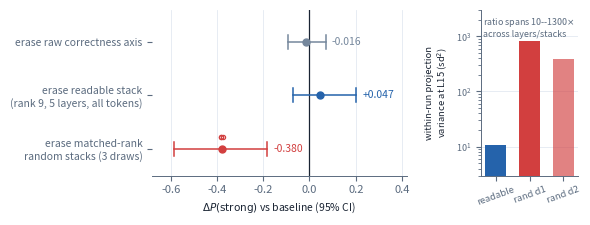

Reproduce this figure in Python. (Note: this script raises an exception after producing the figure.)
#!/usr/bin/env python3
"""Paper figures 1 and 4 for gauge_not_lever.tex.

Every number is transcribed from a pooled verdict doc, cited per block;
nothing is recomputed here. Outputs paper/fig_erasure.pdf and
paper/fig_fseries.pdf.
"""

from __future__ import annotations

import matplotlib

matplotlib.use("Agg")
import matplotlib.pyplot as plt

BLUE = "#2563ab"    # treatment / real-vector arms
RED = "#d23f3f"     # destructive / content-destroying arms
AMBER = "#d99114"   # intermediate arms
SLATE = "#75879c"   # matched controls (deliberately recessive)
INK = "#1a2433"
MUTED = "#5b6b7f"
GRID = "#e3e9f1"

plt.rcParams.update(
    {
        "font.size": 8,
        "axes.edgecolor": MUTED,
        "axes.labelcolor": INK,
        "text.color": INK,
        "xtick.color": MUTED,
        "ytick.color": MUTED,
        "axes.linewidth": 0.7,
        "pdf.fonttype": 42,
    }
)


def whisker(ax, x, lo, hi, y, color):
    ax.plot([lo, hi], [y, y], color=color, lw=1.1, zorder=3)
    for v in (lo, hi):
        ax.plot([v, v], [y - 0.13, y + 0.13], color=color, lw=1.1, zorder=3)


def fig_erasure() -> None:
    # docs/readable_stack_erasure_27b_property_pooled_summary.md (item D):
    # erase_raw            -0.016 [-0.094, +0.070]
    # erase_readable_stack +0.047 [-0.070, +0.203]
    # random family        -0.380 [-0.586, -0.182]; draws -0.383/-0.375/-0.383
    rows = [
        ("erase raw correctness axis", -0.016, -0.094, 0.070, SLATE),
        ("erase readable stack\n(rank 9, 5 layers, all tokens)", 0.047, -0.070, 0.203, BLUE),
        ("erase matched-rank\nrandom stacks (3 draws)", -0.380, -0.586, -0.182, RED),
    ]
    draws = [-0.383, -0.375, -0.383]

    fig = plt.figure(figsize=(5.5, 2.15))
    gs = fig.add_gridspec(1, 2, width_ratios=[2.6, 1.0], wspace=0.42)
    ax = fig.add_subplot(gs[0])
    for i, (label, point, lo, hi, color) in enumerate(rows):
        y = len(rows) - 1 - i
        whisker(ax, None, lo, hi, y, color)
        ax.plot(point, y, "o", ms=5, color=color, zorder=4)
        ax.text(hi + 0.025, y, f"{point:+.3f}", va="center", fontsize=7.5, color=color)
    ax.plot(draws, [0.22] * 3, "o", ms=3, mfc="none", mec=RED, mew=0.9, zorder=4)
    ax.axvline(0, color=INK, lw=0.9)
    ax.set_yticks(range(len(rows)))
    ax.set_yticklabels([r[0] for r in rows][::-1], fontsize=7.5)
    ax.set_xlim(-0.68, 0.42)
    ax.set_ylim(-0.5, len(rows) - 0.4)
    ax.set_xlabel(r"$\Delta P(\mathrm{strong})$ vs baseline (95% CI)", fontsize=7.5)
    ax.grid(axis="x", color=GRID, lw=0.6)
    ax.set_axisbelow(True)
    for s in ("top", "right", "left"):
        ax.spines[s].set_visible(False)

    # Inset: within-run projection variance exemplar at L15 (claims table row 2 /
    # docs/next_paper_claims_table.md: 10.65 vs 818/382 sd^2); pooled summary:
    # readable stack carries 10-1300x less across layers/stacks.
    ax2 = fig.add_subplot(gs[1])
    vals = [10.65, 818.0, 382.0]
    colors = [BLUE, RED, RED]
    bars = ax2.bar(range(3), vals, width=0.62, color=colors)
    bars[2].set_alpha(0.65)
    ax2.set_yscale("log")
    ax2.set_ylim(3, 3000)
    ax2.set_xticks(range(3))
    ax2.set_xticklabels(["readable", "rand d1", "rand d2"], fontsize=6.8, rotation=20)
    ax2.set_ylabel("within-run projection\nvariance at L15 (sd$^2$)", fontsize=6.8)
    ax2.text(0.02, 0.965, "ratio spans 10--1300$\\times$\nacross layers/stacks", transform=ax2.transAxes,
             fontsize=6.4, va="top", color=MUTED)
    ax2.grid(axis="y", color=GRID, lw=0.6)
    ax2.set_axisbelow(True)
    for s in ("top", "right"):
        ax2.spines[s].set_visible(False)
    ax2.tick_params(axis="y", labelsize=6.5)

    fig.savefig("paper/fig_erasure.pdf", bbox_inches="tight")
    plt.close(fig)


def fig_fseries() -> None:
    fig = plt.figure(figsize=(5.5, 2.55))
    gs = fig.add_gridspec(1, 2, width_ratios=[1.0, 1.35], wspace=0.30)

    # Left: one vector, five fates (26 failing rows, baseline 0.120).
    # docs/classmean_repair_27b_property_pooled_summary.md (F(ii)):
    #   raw +0.043 [-0.120,+0.207]; projected +0.341 [+0.202,+0.495]
    # docs/classmean_b_controls_27b_property_pooled_summary.md (F(ii)-b):
    #   shuffled family -0.043 [-0.103,+0.006]; sign-flip -0.120 [-0.245,-0.024];
    #   donor-free +0.399 [+0.245,+0.558]
    # Baselines (ledger 1.5): self-consistency 0.000 abs (dP -0.120);
    #   best-of-8 0.192 abs (dP +0.072).
    ax = fig.add_subplot(gs[0])
    arms = [
        ("raw", 0.043, -0.120, 0.207, BLUE),
        ("proj-\nected", 0.341, 0.202, 0.495, BLUE),
        ("shuffled\nlabels", -0.043, -0.103, 0.006, SLATE),
        ("sign-\nflip", -0.120, -0.245, -0.024, RED),
        ("donor-\nfree", 0.399, 0.245, 0.558, BLUE),
    ]
    for i, (label, point, lo, hi, color) in enumerate(arms):
        ax.bar(i, point, width=0.62, color=color, zorder=2,
               alpha=1.0 if color != BLUE or i != 0 else 0.55)
        ax.plot([i, i], [lo, hi], color=INK, lw=0.9, zorder=3)
        ax.plot([i - 0.10, i + 0.10], [lo, lo], color=INK, lw=0.9, zorder=3)
        ax.plot([i - 0.10, i + 0.10], [hi, hi], color=INK, lw=0.9, zorder=3)
    ax.axhline(0, color=INK, lw=0.9)
    ax.axhline(0.072, color=MUTED, lw=0.8, ls=(0, (4, 3)))
    ax.text(2.5, 0.098, "best-of-8 ceiling", fontsize=6.2, color=MUTED, ha="center")
    ax.axhline(-0.120, color=MUTED, lw=0.8, ls=(0, (1, 2)))
    ax.text(1.0, -0.185, "self-consistency (abs 0.000)", fontsize=6.2, color=MUTED, ha="center")
    ax.set_xticks(range(len(arms)))
    ax.set_xticklabels([a[0] for a in arms], fontsize=6.6)
    ax.set_ylim(-0.30, 0.62)
    ax.set_ylabel(r"$\Delta P(\mathrm{strong})$ vs baseline 0.120", fontsize=7.2)
    ax.set_title("One vector, five fates (failing rows)", fontsize=7.8, color=INK)
    ax.grid(axis="y", color=GRID, lw=0.6)
    ax.set_axisbelow(True)
    for s in ("top", "right"):
        ax.spines[s].set_visible(False)

    # Right: the removal family on naturally-correct rows (46 rows, baseline
    # 0.764). docs/necessity_27b_property_pooled.json and
    # docs/necessity_prime_27b_property_pooled.json:
    #   ablate rank-8   -0.666 [-0.769,-0.557]
    #   rand-8 family   -0.072 [-0.124,-0.024]
    #   permuted basis  -0.038 [-0.079,-0.003]
    #   mean-ablate     -0.764 [-0.851,-0.668]
    #   state-PCA top-8 -0.764 [-0.848,-0.671]
    #   keep-only-8     -0.764 [-0.851,-0.671]
    #   shrink a=0.12   -0.103 [-0.158,-0.054]
    ax2 = fig.add_subplot(gs[1])
    removals = [
        ("ablate\nrank-8", -0.666, -0.769, -0.557, RED),
        ("random\n8-dim", -0.072, -0.124, -0.024, SLATE),
        ("perm.\n8-dim", -0.038, -0.079, -0.003, SLATE),
        ("mean-\nablate", -0.764, -0.851, -0.668, RED),
        ("state-\nPCA-8", -0.764, -0.848, -0.671, RED),
        ("keep-\nonly-8", -0.764, -0.851, -0.671, RED),
        ("shrink\n$\\alpha$=.12", -0.103, -0.158, -0.054, AMBER),
    ]
    for i, (label, point, lo, hi, color) in enumerate(removals):
        ax2.bar(i, point, width=0.62, color=color, zorder=2)
        ax2.plot([i, i], [lo, hi], color=INK, lw=0.9, zorder=3)
        ax2.plot([i - 0.10, i + 0.10], [lo, lo], color=INK, lw=0.9, zorder=3)
        ax2.plot([i - 0.10, i + 0.10], [hi, hi], color=INK, lw=0.9, zorder=3)
    ax2.axhline(0, color=INK, lw=0.9)
    ax2.axhline(-0.764, color=MUTED, lw=0.7, ls=(0, (4, 3)))
    ax2.text(1.55, -0.812, "floor (zero survivors)", fontsize=6.2, color=MUTED, ha="center")
    ax2.set_xticks(range(len(removals)))
    ax2.set_xticklabels([r[0] for r in removals], fontsize=6.4)
    ax2.set_ylim(-0.90, 0.10)
    ax2.set_ylabel(r"$\Delta P(\mathrm{strong})$ vs baseline 0.764", fontsize=7.2)
    ax2.set_title("The removal family (naturally-correct rows)", fontsize=7.8, color=INK)
    ax2.grid(axis="y", color=GRID, lw=0.6)
    ax2.set_axisbelow(True)
    for s in ("top", "right"):
        ax2.spines[s].set_visible(False)

    fig.savefig("paper/fig_fseries.pdf", bbox_inches="tight")
    plt.close(fig)


if __name__ == "__main__":
    fig_erasure()
    fig_fseries()
    print("wrote paper/fig_erasure.pdf, paper/fig_fseries.pdf")
